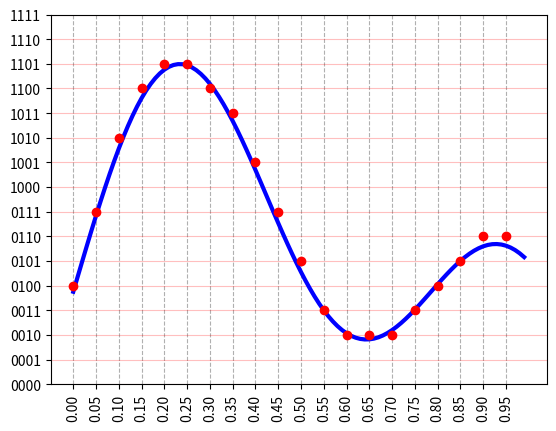

This figure's Python source:
import numpy as np
import matplotlib.pyplot as plt

n_bits = 4
nb_echant = 20

# Définition du signal analogique (y entre 0 et  1 pour x variant de 0 à 1)
def f(t):
    return 0.25 + 0.35 * (np.sin(8*t) + np.sin(4*t))
    
# Générer des données pour la sinusoïde
x = np.arange(0, 1, 0.01); print(x)
y = f(x) * (2**n_bits-1); print(y)
# Créer le graphe
fig, ax = plt.subplots()
ax.plot(x, y, color="blue", linewidth=3)

# Générer des données pour la sinusoïde quantifiée
x = np.arange(0, 1, 1/nb_echant); print(x)
y = np.round(f(x) * (2**n_bits-1)); print(y)
# Créer le graphe
ax.plot(x, y, 'o', color="red")

# Définir les positions des graduations sur l'axe des y
y_ticks = np.arange(0, 2 ** n_bits, 1)
ax.set_yticks(y_ticks)
plt.yticks(fontsize=10)
# Ajouter une grille horizontale
ax.yaxis.set_major_formatter(lambda x, code_binaire: f"{int(x):0{n_bits}b}")
ax.grid(axis='y', linestyle='-', color="red", alpha=0.25)

# Définir les positions des graduations sur l'axe des x
x_ticks = np.arange(0, 1, 1/nb_echant)
ax.set_xticks(x_ticks)
plt.xticks(fontsize=10, rotation='vertical')
# Ajouter une grille verticale
ax.grid(axis='x', linestyle='--')

# Afficher le graphe
plt.show()
